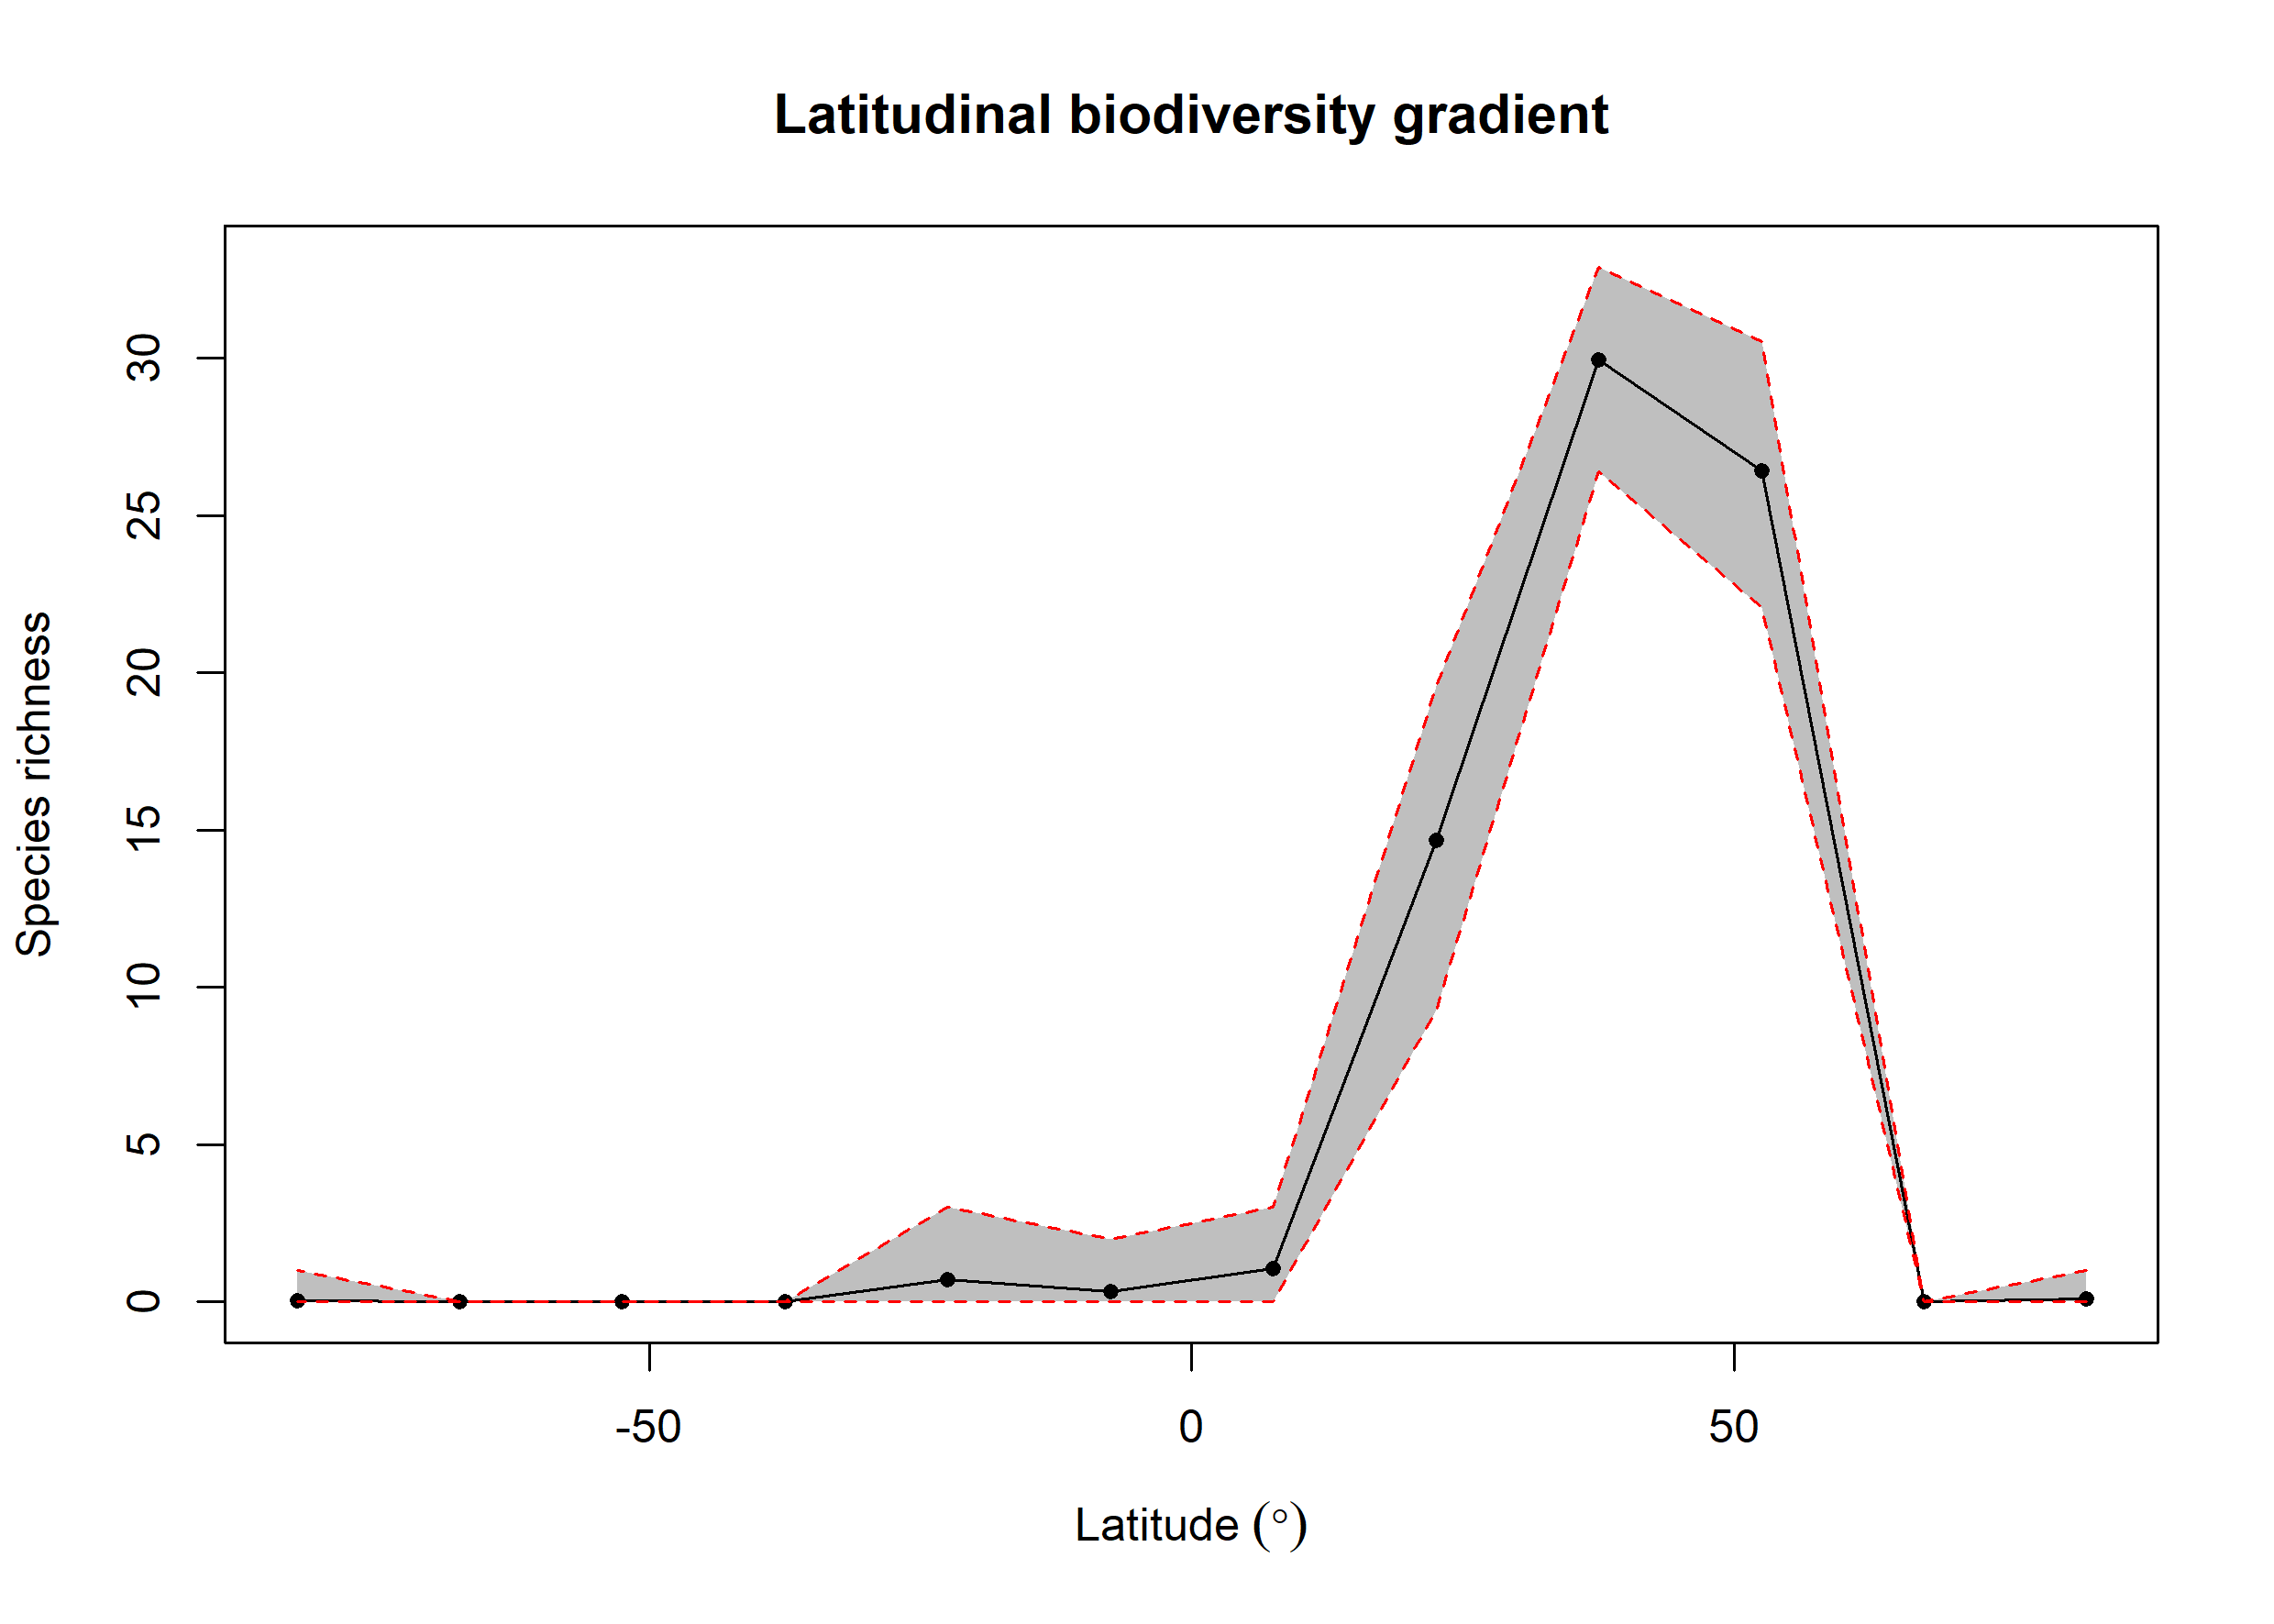

Data behind this chart, as committed beside it:
bin, max, min, mid, hemisphere, mean_richness, CI.Lower, CI.Upper
1, 90, 75, 82.5, N, 0.09, 0, 1
2, 75, 60, 67.5, N, NA, NA, NA
3, 60, 45, 52.5, N, 26.44, 22.07, 30.53
4, 45, 30, 37.5, N, 29.94, 26.4, 32.91
5, 30, 15, 22.5, N, 14.67, 9.283, 19.58
6, 15, 0, 7.5, N, 1.05, 0, 3
7, 0, -15, -7.5, S, 0.33, 0, 2
8, -15, -30, -22.5, S, 0.7, 0, 3
9, -30, -45, -37.5, S, NA, NA, NA
10, -45, -60, -52.5, S, NA, NA, NA
11, -60, -75, -67.5, S, NA, NA, NA
12, -75, -90, -82.5, S, 0.04, 0, 1
